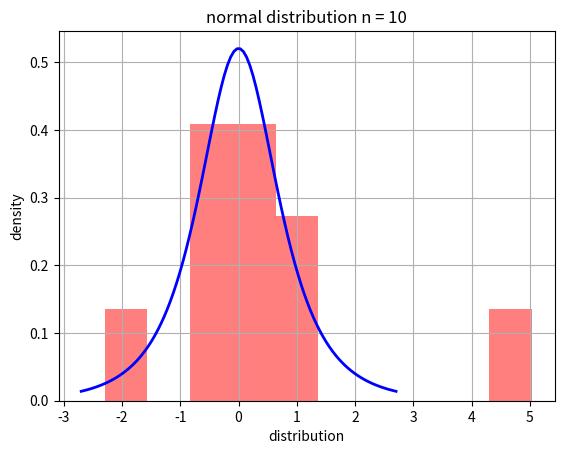
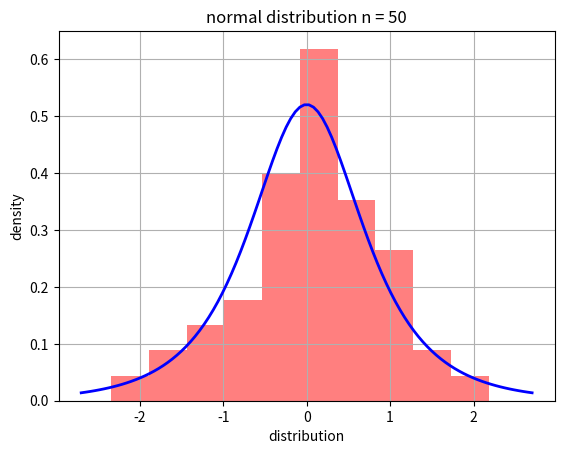
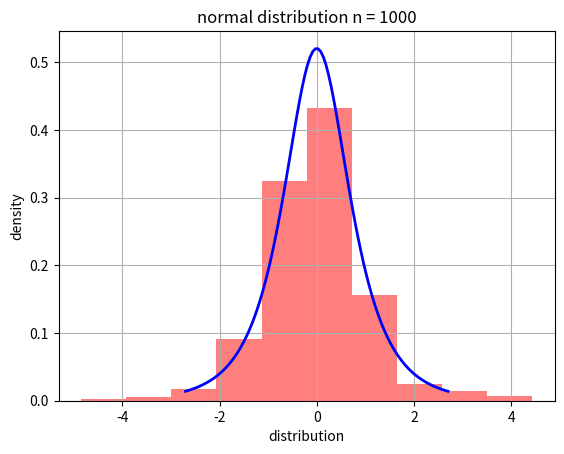
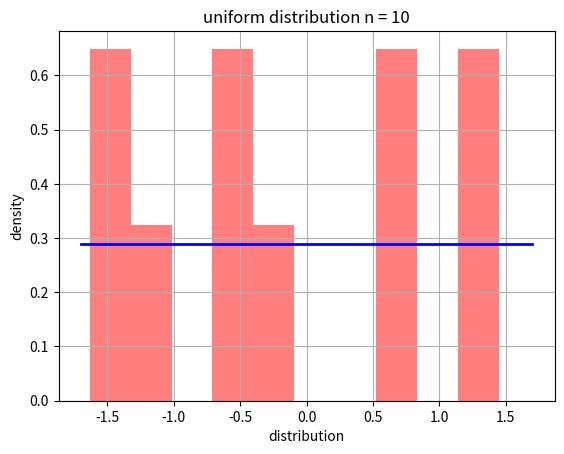
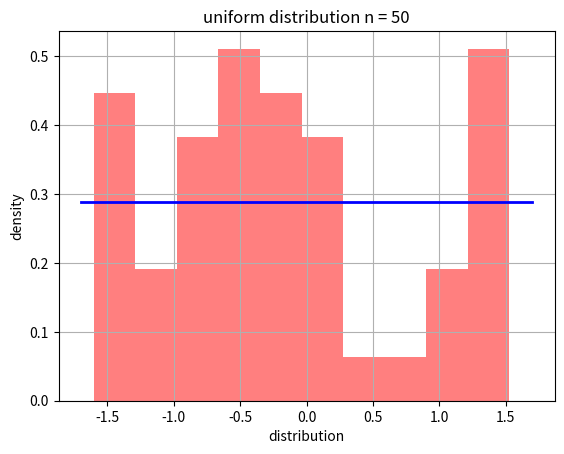
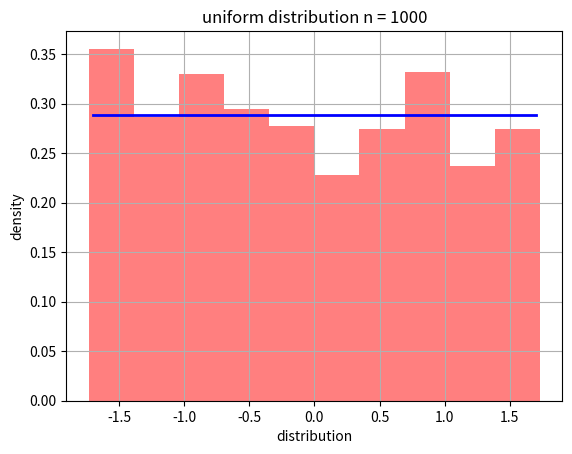
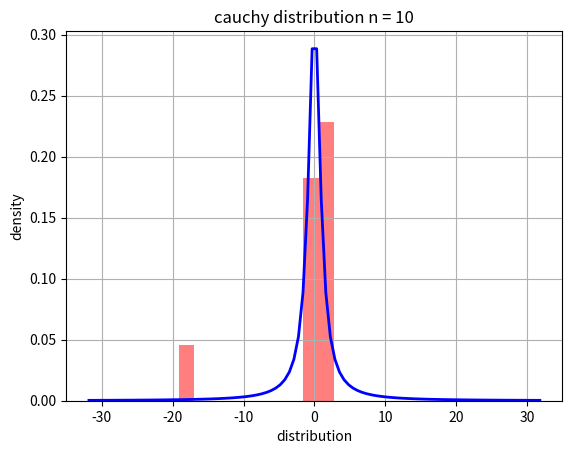
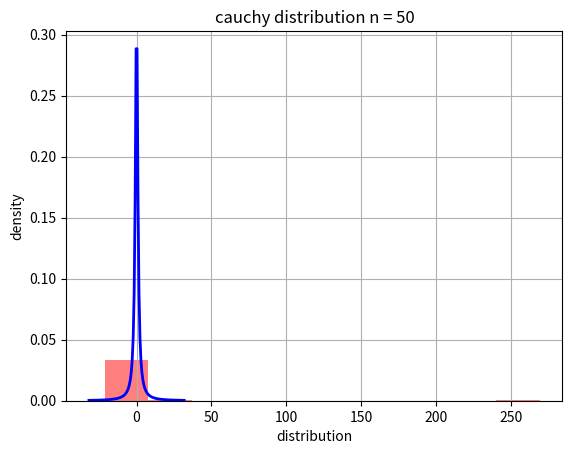
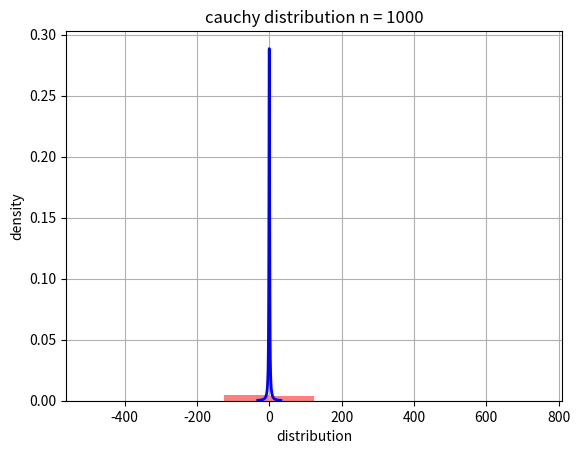
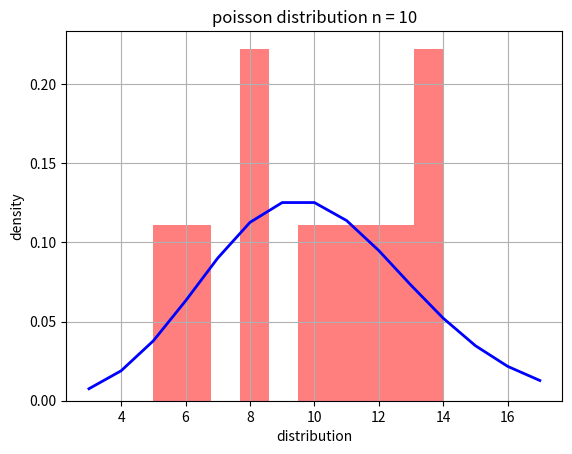
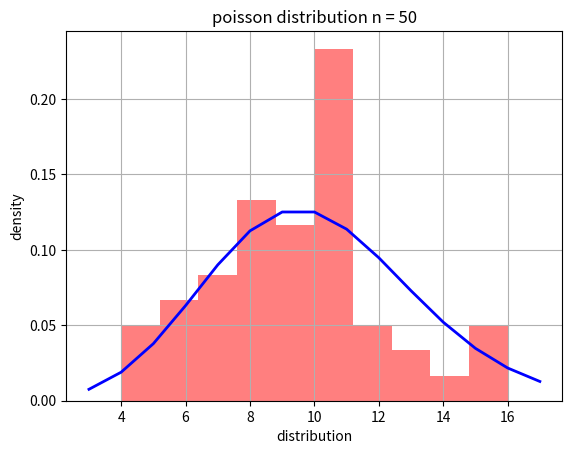
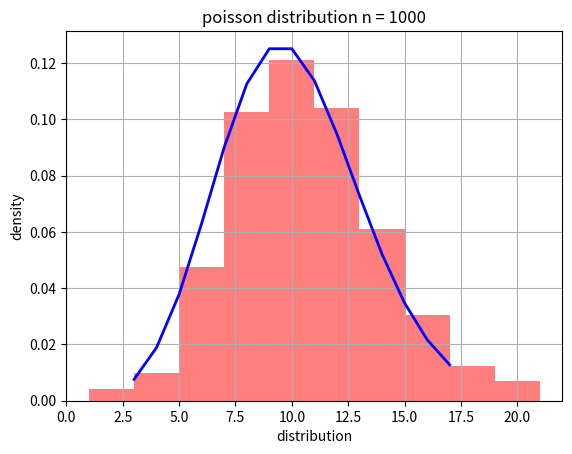

Here is the Python script that generated these plots, in order:
import math
import numpy as np
import matplotlib.pyplot as plt
from scipy.stats import norminvgauss, uniform, cauchy, poisson

# Instructions for library scipy at https://docs.scipy.org/doc/scipy/reference/stats.html


def normalDistribution(selections, a, b):
    for sz in selections:
        fig, ax = plt.subplots(1, 1);
        x = np.linspace(norminvgauss(b, a).ppf(0.01), norminvgauss(b, a).ppf(0.99), 100);
        ax.hist(norminvgauss.rvs(b, a, size=sz), histtype='stepfilled', alpha=0.5, color='red', density=True);
        ax.plot(x, norminvgauss(b, a).pdf(x), 'b-', lw=2);
        ax.set_title("normal distribution n = " + str(sz));
        ax.set_xlabel("distribution");
        ax.set_ylabel("density");
        plt.grid();
        plt.show();
    return;


def uniformDistribution(selections, a, b):
    for sz in selections:
        fig, ax = plt.subplots(1, 1);
        x = np.linspace(uniform(loc=a, scale=2*b).ppf(0.01), uniform(loc=a, scale=2*b).ppf(0.99), 100);
        ax.hist(uniform.rvs(size=sz, loc=a, scale=2*b), histtype='stepfilled', alpha=0.5, color='red', density=True);
        ax.plot(x, uniform(loc=a, scale=2*b).pdf(x), 'b-', lw=2);
        ax.set_title("uniform distribution n = " + str(sz));
        ax.set_xlabel("distribution");
        ax.set_ylabel("density");
        plt.grid();
        plt.show();
    return;


def cauchyDistribution(selections):
    for sz in selections:
        fig, ax = plt.subplots(1, 1);
        x = np.linspace(cauchy().ppf(0.01), cauchy().ppf(0.99), 100);
        ax.hist(cauchy().rvs(size=sz), histtype='stepfilled', alpha=0.5, color='red', density=True);
        ax.plot(x, cauchy().pdf(x), 'b-', lw=2);
        ax.set_title("cauchy distribution n = " + str(sz));
        ax.set_xlabel("distribution");
        ax.set_ylabel("density");
        plt.grid();
        plt.show();
    return;


def poissonDistribution(selections, k):
    for sz in selections:
        fig, ax = plt.subplots(1, 1);
        x = np.arange(poisson.ppf(0.01, k), poisson.ppf(0.99, k));
        ax.hist(poisson.rvs(k, size=sz), histtype='stepfilled', alpha=0.5, color='red', density=True);
        ax.plot(x, poisson(k).pmf(x), 'b-', lw=2);
        ax.set_title("poisson distribution n = " + str(sz));
        ax.set_xlabel("distribution");
        ax.set_ylabel("density");
        plt.grid();
        plt.show();
    return;


def main():
    # Создадим массив c размерностью выборки
    selections = [10, 50, 1000];
    print('Lab 1');

    normalDistribution(selections, 0, 1);
    uniformDistribution(selections, -math.sqrt(3), math.sqrt(3));
    cauchyDistribution(selections);
    poissonDistribution(selections, 10);


if __name__ == '__main__':
    main()


